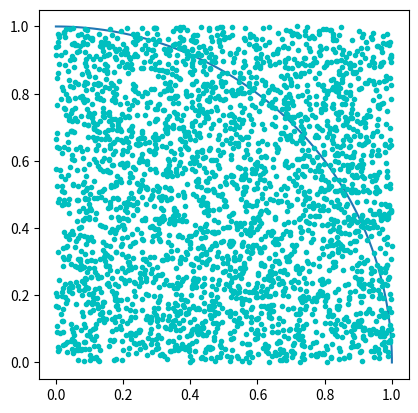

Generate this figure with matplotlib:
import numpy as np
import math
import random
import matplotlib.pyplot as plt


def generate_point(size: int) -> tuple:
    x = random.random() * size
    y = random.random() * size
    return x, y


def is_in_circle(point: tuple, size: int) -> bool:
    return math.sqrt(point[0] ** 2 + point[1] ** 2) <= size


def compute_pi(points_inside_circle: int, points_inside_square: int) -> float:
    return 4 * (points_inside_circle / points_inside_square)


def monte_carlo_method(sample_size: int, square_size: int):
    arc = np.linspace(0, np.pi / 2, 100)
    points_inside_circle = 0
    points_inside_square = 0

    plt.axes().set_aspect("equal")
    plt.plot(1 * np.cos(arc), 1 * np.sin(arc))

    for i in range(sample_size):
        point = generate_point(square_size)
        plt.plot(point[0], point[1], "c.")
        points_inside_square += 1
        if is_in_circle(point, square_size):
            points_inside_circle += 1

    print(
        f"Approximate value of pi is {compute_pi(points_inside_circle, points_inside_square)}"
    )
    plt.show()


if __name__ == "__main__":
    square_size = 1
    sample_size = 3000
    monte_carlo_method(sample_size, square_size)
